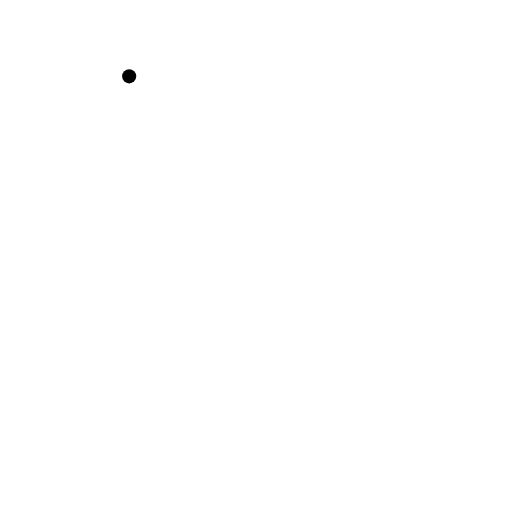
t = 0.00 s
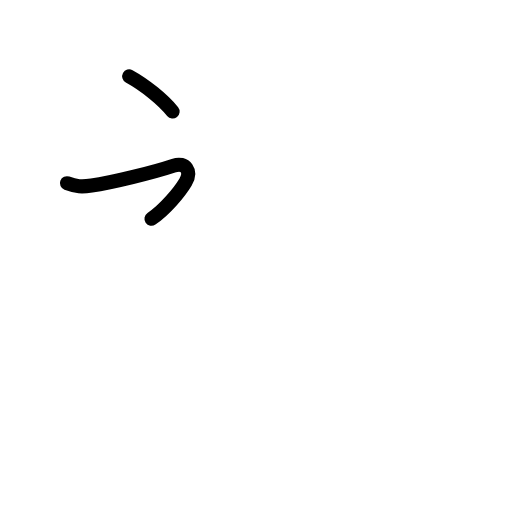
t = 1.81 s
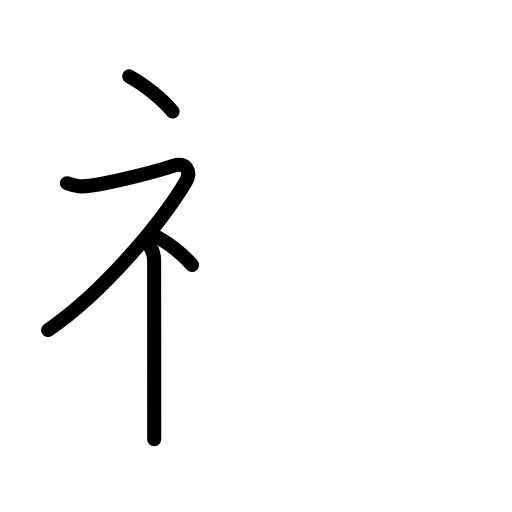
t = 3.50 s
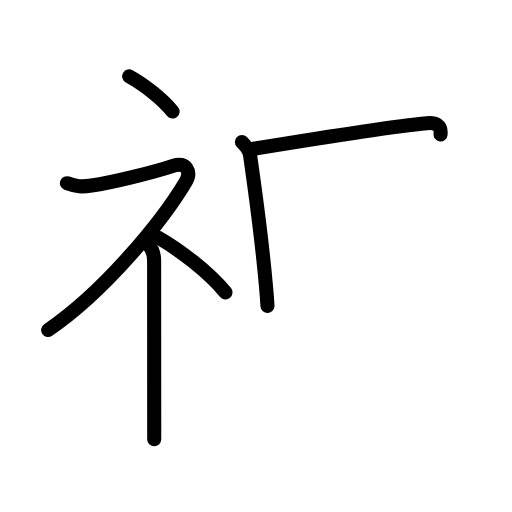
t = 5.38 s
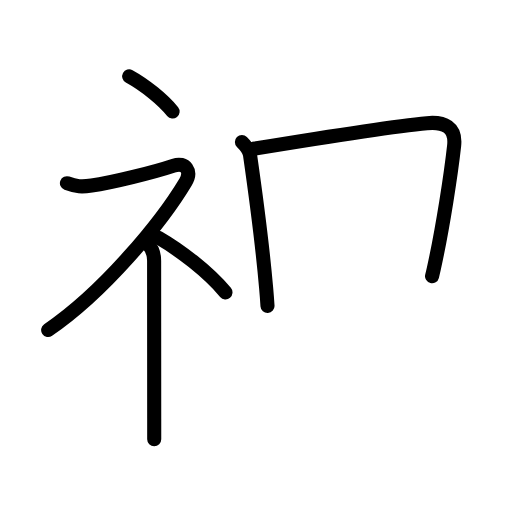
t = 5.88 s
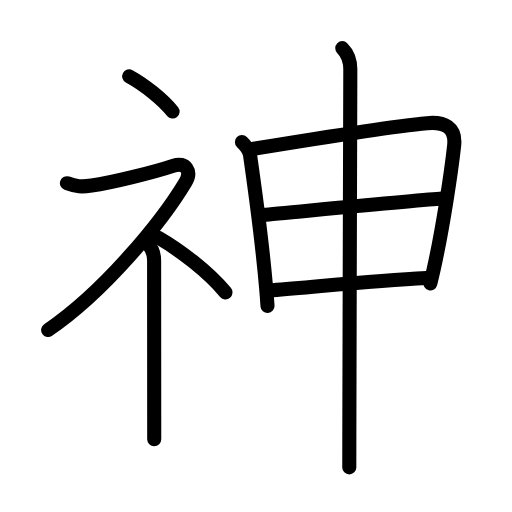
t = 9.00 s

The animated SVG that drew these frames (rendered in a browser with its animation timeline set to each time). Animation: 29 SMIL elements (animate=29); one cycle of 9.00 s.

<?xml version="1.0" encoding="UTF-8"?>
<!--
AniKanjiVG is licensed by CC-BY-SA Paul C. Sommerhoff (https://bitbucket.org/sommerhoff/anikanjivg).
AniKanjiVG uses KanjiVG which is licensed by CC-BY-SA Ulrich Apel (http://kanjivg.tagaini.net).
See also http://creativecommons.org/licenses/by-sa/3.0/
-->
<svg xmlns:kvg='http://kanjivg.tagaini.net' xmlns='http://www.w3.org/2000/svg' width='109' height='109' viewBox='0 0 109 109' style='fill:none;stroke:#000000;stroke-width:3;stroke-linecap:round;stroke-linejoin:round;' id="kvg:kanji_0795e"><g id="kvg:0795e" kvg:element="神"><g id="kvg:0795e-g1" kvg:element="礻" kvg:variant="true" kvg:original="示" kvg:position="left" kvg:radical="general"><path id="kvg:0795e-s1" kvg:type="㇔" d="M27.5,16.25c3.33,1.82,7.25,5,9.25,7.5"><animate attributeName="d" begin="0.0s" dur="1.0s" from="M27.5,16.25C27.5,16.25,27.5,16.25,27.5,16.25" to="M27.5,16.25c3.33,1.82,7.25,5,9.25,7.5" />
</path>
<path id="kvg:0795e-s2" kvg:type="㇇" d="M14.25,39c2,0.75,3.14,0.81,5.25,0.5c4.25-0.62,13-2.75,17.5-4.25c2.48-0.83,3.89,1.18,2.5,3.5c-5.25,8.75-17.5,23.5-29.25,31.5"><animate attributeName="d" begin="1.0s" dur="0.25s" from="M14.25,39C14.25,39,14.25,39,14.25,39" to="M14.25,39c2,0.75,3.14,0.81,5.25,0.5" />
<animate attributeName="d" begin="1.25s" dur="0.25s" from="M14.25,39c2,0.75,3.14,0.81,5.25,0.5c0,0,0,0,0,0,0" to="M14.25,39c2,0.75,3.14,0.81,5.25,0.5c4.25-0.62,13-2.75,17.5-4.25" />
<animate attributeName="d" begin="1.5s" dur="0.25s" from="M14.25,39c2,0.75,3.14,0.81,5.25,0.5c4.25-0.62,13-2.75,17.5-4.25c0,0,0,0,0,0,0" to="M14.25,39c2,0.75,3.14,0.81,5.25,0.5c4.25-0.62,13-2.75,17.5-4.25c2.48-0.83,3.89,1.18,2.5,3.5" />
<animate attributeName="d" begin="1.75s" dur="0.25s" from="M14.25,39c2,0.75,3.14,0.81,5.25,0.5c4.25-0.62,13-2.75,17.5-4.25c2.48-0.83,3.89,1.18,2.5,3.5c0,0,0,0,0,0,0" to="M14.25,39c2,0.75,3.14,0.81,5.25,0.5c4.25-0.62,13-2.75,17.5-4.25c2.48-0.83,3.89,1.18,2.5,3.5c-5.25,8.75-17.5,23.5-29.25,31.5" />
<animate attributeName="d" begin="0s" dur="1.0s" from="M-100,-100" to="M-100,-100" />
</path>
<path id="kvg:0795e-s3" kvg:type="㇑" d="M31.43,51.87c0.73,0.73,1.38,1.78,1.38,3.64c0,9.81,0.02,25.74,0.02,33.62c0,2.16,0,3.72,0,4.37"><animate attributeName="d" begin="2.0s" dur="0.3333333333333333s" from="M31.43,51.87C31.43,51.87,31.43,51.87,31.43,51.87" to="M31.43,51.87c0.73,0.73,1.38,1.78,1.38,3.64" />
<animate attributeName="d" begin="2.3333333333333335s" dur="0.3333333333333333s" from="M31.43,51.87c0.73,0.73,1.38,1.78,1.38,3.64c0,0,0,0,0,0,0" to="M31.43,51.87c0.73,0.73,1.38,1.78,1.38,3.64c0,9.81,0.02,25.74,0.02,33.62" />
<animate attributeName="d" begin="2.6666666666666665s" dur="0.3333333333333333s" from="M31.43,51.87c0.73,0.73,1.38,1.78,1.38,3.64c0,9.81,0.02,25.74,0.02,33.62c0,0,0,0,0,0,0" to="M31.43,51.87c0.73,0.73,1.38,1.78,1.38,3.64c0,9.81,0.02,25.74,0.02,33.62c0,2.16,0,3.72,0,4.37" />
<animate attributeName="d" begin="0s" dur="2.0s" from="M-100,-100" to="M-100,-100" />
</path>
<path id="kvg:0795e-s4" kvg:type="㇔" d="M33.75,50.62c4.51,2.61,10.38,7.05,14.25,11.62"><animate attributeName="d" begin="3.0s" dur="1.0s" from="M33.75,50.62C33.75,50.62,33.75,50.62,33.75,50.62" to="M33.75,50.62c4.51,2.61,10.38,7.05,14.25,11.62" />
<animate attributeName="d" begin="0s" dur="3.0s" from="M-100,-100" to="M-100,-100" />
</path>
</g>
<g id="kvg:0795e-g2" kvg:element="申" kvg:position="right" kvg:phon="申"><g id="kvg:0795e-g3" kvg:element="田" kvg:partial="true"><path id="kvg:0795e-s5" kvg:type="㇑" d="M51.5,30.24c0.88,0.88,1.62,2,1.73,2.76c1.02,7.12,2.54,18.05,3.43,28.36c0.11,1.27,0.21,2.53,0.29,3.77"><animate attributeName="d" begin="4.0s" dur="0.3333333333333333s" from="M51.5,30.24C51.5,30.24,51.5,30.24,51.5,30.24" to="M51.5,30.24c0.88,0.88,1.62,2,1.73,2.76" />
<animate attributeName="d" begin="4.333333333333333s" dur="0.3333333333333333s" from="M51.5,30.24c0.88,0.88,1.62,2,1.73,2.76c0,0,0,0,0,0,0" to="M51.5,30.24c0.88,0.88,1.62,2,1.73,2.76c1.02,7.12,2.54,18.05,3.43,28.36" />
<animate attributeName="d" begin="4.666666666666667s" dur="0.3333333333333333s" from="M51.5,30.24c0.88,0.88,1.62,2,1.73,2.76c1.02,7.12,2.54,18.05,3.43,28.36c0,0,0,0,0,0,0" to="M51.5,30.24c0.88,0.88,1.62,2,1.73,2.76c1.02,7.12,2.54,18.05,3.43,28.36c0.11,1.27,0.21,2.53,0.29,3.77" />
<animate attributeName="d" begin="0s" dur="4.0s" from="M-100,-100" to="M-100,-100" />
</path>
<path id="kvg:0795e-s6" kvg:type="㇕a" d="M53.94,31.67c14.58-2.39,28.61-4.67,36.95-5.45c3.64-0.34,6.23,0.81,5.79,4.8c-0.66,5.93-2.39,17.44-4.34,26.25c-0.24,1.07-0.48,2.1-0.72,3.07"><animate attributeName="d" begin="5.0s" dur="0.25s" from="M53.94,31.67C53.94,31.67,53.94,31.67,53.94,31.67" to="M53.94,31.67c14.58-2.39,28.61-4.67,36.95-5.45" />
<animate attributeName="d" begin="5.25s" dur="0.25s" from="M53.94,31.67c14.58-2.39,28.61-4.67,36.95-5.45c0,0,0,0,0,0,0" to="M53.94,31.67c14.58-2.39,28.61-4.67,36.95-5.45c3.64-0.34,6.23,0.81,5.79,4.8" />
<animate attributeName="d" begin="5.5s" dur="0.25s" from="M53.94,31.67c14.58-2.39,28.61-4.67,36.95-5.45c3.64-0.34,6.23,0.81,5.79,4.8c0,0,0,0,0,0,0" to="M53.94,31.67c14.58-2.39,28.61-4.67,36.95-5.45c3.64-0.34,6.23,0.81,5.79,4.8c-0.66,5.93-2.39,17.44-4.34,26.25" />
<animate attributeName="d" begin="5.75s" dur="0.25s" from="M53.94,31.67c14.58-2.39,28.61-4.67,36.95-5.45c3.64-0.34,6.23,0.81,5.79,4.8c-0.66,5.93-2.39,17.44-4.34,26.25c0,0,0,0,0,0,0" to="M53.94,31.67c14.58-2.39,28.61-4.67,36.95-5.45c3.64-0.34,6.23,0.81,5.79,4.8c-0.66,5.93-2.39,17.44-4.34,26.25c-0.24,1.07-0.48,2.1-0.72,3.07" />
<animate attributeName="d" begin="0s" dur="5.0s" from="M-100,-100" to="M-100,-100" />
</path>
<path id="kvg:0795e-s7" kvg:type="㇐a" d="M56.21,45.72c3.52-0.3,33.67-3.22,37.86-3.47"><animate attributeName="d" begin="6.0s" dur="1.0s" from="M56.21,45.72C56.21,45.72,56.21,45.72,56.21,45.72" to="M56.21,45.72c3.52-0.3,33.67-3.22,37.86-3.47" />
<animate attributeName="d" begin="0s" dur="6.0s" from="M-100,-100" to="M-100,-100" />
</path>
<path id="kvg:0795e-s8" kvg:type="㇐a" d="M58.01,61.78C68,61,79,59.75,90.8,59.18"><animate attributeName="d" begin="7.0s" dur="1.0s" from="M58.01,61.78C58.01,61.78,58.01,61.78,58.01,61.78" to="M58.01,61.78C68,61,79,59.75,90.8,59.18" />
<animate attributeName="d" begin="0s" dur="7.0s" from="M-100,-100" to="M-100,-100" />
</path>
</g>
<g id="kvg:0795e-g4" kvg:element="丨"><path id="kvg:0795e-s9" kvg:type="㇑" d="M72.87,10.25c1.07,1.06,1.71,2.75,1.71,4.5c0,3.63-0.17,55.28-0.21,77.5c-0.01,3.03-0.01,5.51-0.01,7.25"><animate attributeName="d" begin="8.0s" dur="0.3333333333333333s" from="M72.87,10.25C72.87,10.25,72.87,10.25,72.87,10.25" to="M72.87,10.25c1.07,1.06,1.71,2.75,1.71,4.5" />
<animate attributeName="d" begin="8.333333333333334s" dur="0.3333333333333333s" from="M72.87,10.25c1.07,1.06,1.71,2.75,1.71,4.5c0,0,0,0,0,0,0" to="M72.87,10.25c1.07,1.06,1.71,2.75,1.71,4.5c0,3.63-0.17,55.28-0.21,77.5" />
<animate attributeName="d" begin="8.666666666666666s" dur="0.3333333333333333s" from="M72.87,10.25c1.07,1.06,1.71,2.75,1.71,4.5c0,3.63-0.17,55.28-0.21,77.5c0,0,0,0,0,0,0" to="M72.87,10.25c1.07,1.06,1.71,2.75,1.71,4.5c0,3.63-0.17,55.28-0.21,77.5c-0.01,3.03-0.01,5.51-0.01,7.25" />
<animate attributeName="d" begin="0s" dur="8.0s" from="M-100,-100" to="M-100,-100" />
</path>
</g>
</g>
</g>
</svg>
